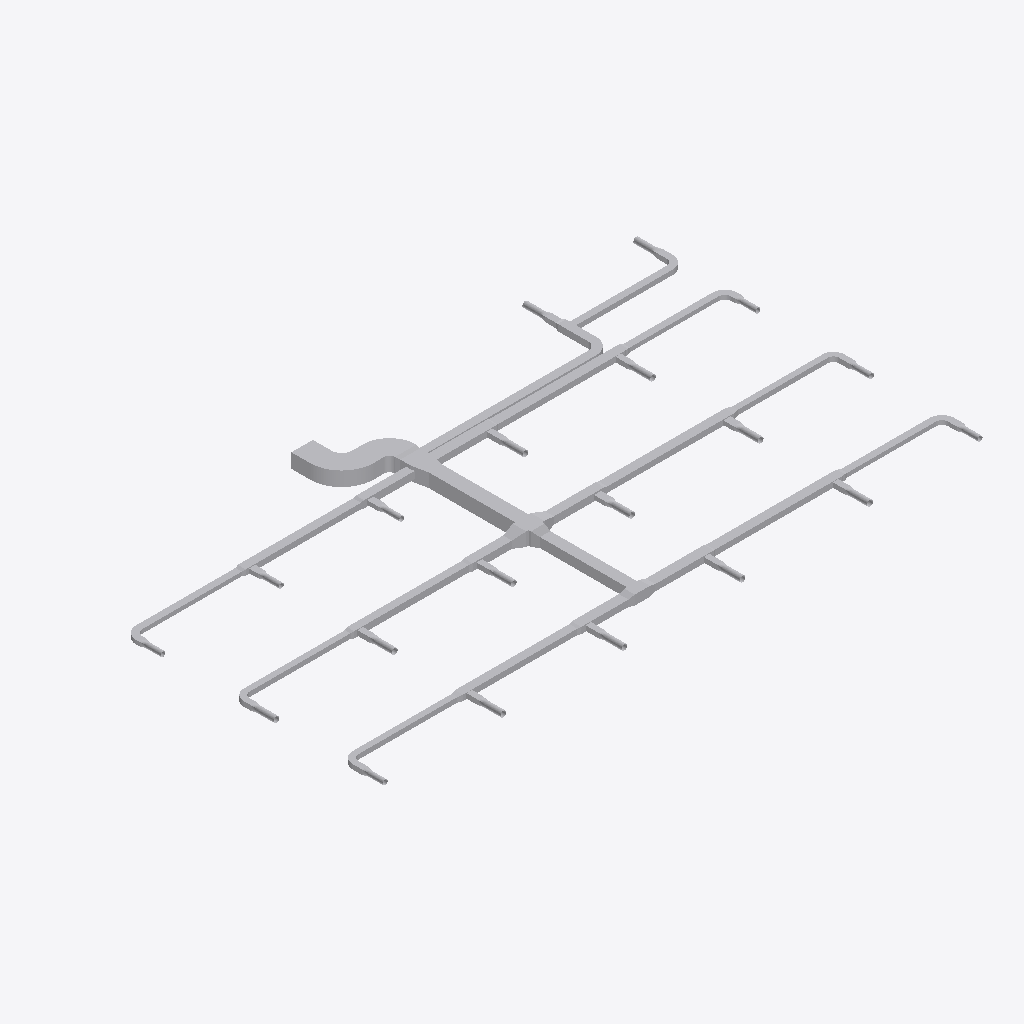
Isometric view of an IFC building model (IFC-SPF (STEP), schema IFC4, length unit metre), seen from the south-west, elements coloured by IFC class (only those large enough to see are counted): 121 other elements (light grey).
Extent 37.8 m × 21.8 m × 0.9 m (x, y, z). Elements (131): 66 IfcDuctFitting, 65 IfcDuctSegment.

HEADER;
FILE_DESCRIPTION(('ViewDefinition[DesignTransferView]'),'2;1');
FILE_NAME('/dev/null','2026-11-13T18:21:36+08:00',(''),(''),'IfcOpenShell 0.8.5','IfcOpenShell 0.8.5','Nobody');
FILE_SCHEMA(('IFC4'));
ENDSEC;
DATA;
#1=IFCPROJECT('1vMqHuAbHRFhDZm13aM5F5',$,'Source Network - Declared Compound Junction Revision',$,$,$,$,(#9),#4);
#11=IFCSITE('3sAJMjpVHVWhNhO34hmw4H',$,'Site',$,$,$,$,$,$,$,$,$,$,$);
#12=IFCBUILDING('14VNJgcavPPQRkO1GXKVZK',$,'Building',$,$,$,$,$,$,$,$,$);
#15=IFCBUILDINGSTOREY('3aggqwDfXK9vvc0ooUb0VO',$,'COORDINATION-REFERENCE-PLANE',$,$,$,$,$,$,$);
#510=IFCDUCTSEGMENT('1Ufk3tsn5INAsuK0h2HT1y',$,'D-08',$,$,#12511,#517,'D-08',$);
#917=IFCDUCTSEGMENT('0GlYPBdTrOk9iSc8VSdy5M',$,'D-15',$,$,#12630,#924,'D-15',$);
#2658=IFCDUCTFITTING('1GS8rKBADM7RZvHhbL6Ep3',$,'BEND-CORRIDOR-A',$,$,#3252,#2670,'BEND-CORRIDOR-A',.BEND.);
#394=IFCDUCTSEGMENT('0qNVk8Gl5MtunvH8kUxih0',$,'D-06',$,$,#12477,#401,'D-06',$);
#1207=IFCDUCTSEGMENT('2s98LbeQnOCR5h4UlU$jeq',$,'D-20',$,$,#12715,#1214,'D-20',$);
#801=IFCDUCTSEGMENT('2Ak1om3Z1N5xCmvkzr$r14',$,'D-13',$,$,#12596,#808,'D-13',$);
#1323=IFCDUCTSEGMENT('1LnLmgXgrLMPCjBotJJT1X',$,'D-22',$,$,#12749,#1330,'D-22',$);
#627=IFCDUCTSEGMENT('0RZ5PgHVXJLvQNvy$btRzb',$,'D-10',$,$,#12545,#634,'D-10',$);
#219=IFCDUCTSEGMENT('2fieqZej5SJAaqHsMO0oF8',$,'D-03',$,$,#12426,#226,'D-03',$);
#1033=IFCDUCTSEGMENT('1TIfjG5dDG7vbAe6RHp7j4',$,'D-17',$,$,#12664,#1040,'D-17',$);
#685=IFCDUCTSEGMENT('01iiRNwCPHCg2TQaDQTBPh',$,'D-11',$,$,#12562,#692,'D-11',$);
#1440=IFCDUCTSEGMENT('3bnJDrEfPJpOdFEQN7QpDb',$,'D-24',$,$,#12783,#1447,'D-24',$);
#277=IFCDUCTSEGMENT('38dK30VmnKehhKPOSvl9WN',$,'D-04',$,$,#12443,#284,'D-04',$);
#1091=IFCDUCTSEGMENT('10hC2HAf5QjBh8eHXVJY72',$,'D-18',$,$,#12681,#1098,'D-18',$);
#10525=IFCDUCTFITTING('3tK$ugPAvIAAusb9mKjQEp',$,'COMPOUND-RECTANGULAR-JUNCTION',$,$,#10601,#10524,$,.JUNCTION.);
#859=IFCDUCTSEGMENT('2Acysx8AbINgOLlSWUMu3$',$,'D-14',$,$,#12613,#866,'D-14',$);
#452=IFCDUCTSEGMENT('00GeeqwXDGqujg1GB$eSes',$,'D-07',$,$,#20948,#459,'D-07',$);
#1265=IFCDUCTSEGMENT('0KANCt4H1OwBz_XiEYPohN',$,'D-21',$,$,#20663,#1272,'D-21',$);
#2711=IFCDUCTFITTING('3__drCT4XK$8OhZtbklpLq',$,'BEND-CORRIDOR-B',$,$,#3222,#2723,'BEND-CORRIDOR-B',.BEND.);
#1149=IFCDUCTSEGMENT('2JsVFcCh5MBxs36NfRYoo1',$,'D-19',$,$,#12698,#1156,'D-19',$);
#335=IFCDUCTSEGMENT('16XnXAKsDR7fGY5Y8JvRrZ',$,'D-05',$,$,#12460,#342,'D-05',$);
#42=IFCDUCTSEGMENT('3Tf1SEAG9NLxz6miD8JeEM',$,'A-01',$,$,#12375,#51,'A-01',$);
#743=IFCDUCTSEGMENT('0g9bpYq$DOCvGnKRTNdtFF',$,'D-12',$,$,#12579,#750,'D-12',$);
#975=IFCDUCTSEGMENT('223pk9Z9fHyP3zWtKUZIvr',$,'D-16',$,$,#12647,#982,'D-16',$);
#160=IFCDUCTSEGMENT('3cmKKWOIXG2wIWIQw2L$Ga',$,'D-02',$,$,#12409,#167,'D-02',$);
#569=IFCDUCTSEGMENT('3_3cf04PnN2xcqwNqA9Dlz',$,'D-09',$,$,#12528,#576,'D-09',$);
#102=IFCDUCTSEGMENT('2ww9pYvAfSyx5JhKUO62Me',$,'A-02',$,$,#12392,#109,'A-02',$);
#10123=IFCDUCTFITTING('2z0OsSxEPMxe7bw868aznG',$,'RECTANGULAR-TRANSITION',$,$,#10168,#10122,$,.TRANSITION.);
#9755=IFCDUCTFITTING('1pO1kxbLLHgeS$_8xwTnCF',$,'RECTANGULAR-CROSS',$,$,#9820,#9754,$,.JUNCTION.);
#3525=IFCDUCTFITTING('2GbZoz5nfRsPMRMT$Zb04z',$,'RECTANGULAR-TEE',$,$,#3579,#3524,$,.JUNCTION.);
#4415=IFCDUCTFITTING('34mxrHmz5STv2lghv93cpE',$,'RECTANGULAR-TEE',$,$,#4469,#10756,$,.JUNCTION.);
#4860=IFCDUCTFITTING('0WTAykFzDO6g74PUW_qYSH',$,'RECTANGULAR-TEE',$,$,#11239,#10796,$,.JUNCTION.);
#8420=IFCDUCTFITTING('3BAXRbMxzN3eioe3GnwiQn',$,'RECTANGULAR-TEE',$,$,#11987,#11116,$,.JUNCTION.);
#1382=IFCDUCTSEGMENT('3TG4i8QwvGw8JWXR1SDbXG',$,'D-23',$,$,#12766,#1389,'D-23',$);
#9949=IFCDUCTFITTING('2Hhpdn9zvHWgPTh84ov2v6',$,'RECTANGULAR-TRANSITION',$,$,#9994,#9948,$,.TRANSITION.);
#6195=IFCDUCTFITTING('2qcqvYPk5G8vc$41LcIAkK',$,'RECTANGULAR-TEE',$,$,#6249,#10916,$,.JUNCTION.);
#6640=IFCDUCTFITTING('3DcSerARnJc8mAlL$xnPwO',$,'RECTANGULAR-TEE',$,$,#11613,#10956,$,.JUNCTION.);
#8865=IFCDUCTFITTING('2Dsp0tDUbIPeYXMKPfWKVu',$,'RECTANGULAR-TEE',$,$,#12174,#11156,$,.JUNCTION.);
#5305=IFCDUCTFITTING('2d3C3bkV5TKOINf_o71Axc',$,'RECTANGULAR-TEE',$,$,#11426,#10836,$,.JUNCTION.);
#7975=IFCDUCTFITTING('0UHvCBIGrKUh162tPWAMb6',$,'RECTANGULAR-TEE',$,$,#8029,#11076,$,.JUNCTION.);
#9310=IFCDUCTFITTING('3MshfZ5Q5K_eON58DjXDyB',$,'RECTANGULAR-TEE',$,$,#9364,#11196,$,.JUNCTION.);
#7085=IFCDUCTFITTING('0AKG640HHRCvsX97I0rPis',$,'RECTANGULAR-TEE',$,$,#11800,#10996,$,.JUNCTION.);
#10297=IFCDUCTFITTING('2dn9VHyVbTPeHkLMTVDJUw',$,'RECTANGULAR-TRANSITION',$,$,#10342,#10296,$,.TRANSITION.);
#3135=IFCDUCTFITTING('32SL8_FtLLxRDkUZc7lzNQ',$,'BEND-UP-TURN',$,$,#3257,#3147,'BEND-UP-TURN',.BEND.);
#3970=IFCDUCTFITTING('3nUnywxFXUIfHj1ihinFuB',$,'RECTANGULAR-TEE',$,$,#4024,#10716,$,.JUNCTION.);
#7530=IFCDUCTFITTING('2K8VLv$mHMsBKiV6ZO9m6P',$,'RECTANGULAR-TEE',$,$,#7584,#11036,$,.JUNCTION.);
#5750=IFCDUCTFITTING('2XEZn9xizSj8RijhAxhINj',$,'RECTANGULAR-TEE',$,$,#5804,#10876,$,.JUNCTION.);
#20399=IFCDUCTSEGMENT('09iuYmf6LSW8R9mYn6AcHU',$,'VAV-17-ROUND-LEAD',$,$,#20444,#20398,$,.RIGIDSEGMENT.);
#19877=IFCDUCTSEGMENT('3UxvOnnuHIVhzFqfXG9Qfk',$,'VAV-08-ROUND-LEAD',$,$,#19922,#19876,$,.RIGIDSEGMENT.);
#19993=IFCDUCTSEGMENT('3umkswK7rHWwv8MZLRKluF',$,'VAV-10-ROUND-LEAD',$,$,#20038,#19992,$,.RIGIDSEGMENT.);
#19703=IFCDUCTSEGMENT('0UaNKnAprP7QMJmZT2zAM7',$,'VAV-05-ROUND-LEAD',$,$,#19748,#19702,$,.RIGIDSEGMENT.);
#19935=IFCDUCTSEGMENT('0NclTzqC9H5v$u3kOeny0C',$,'VAV-09-ROUND-LEAD',$,$,#19980,#19934,$,.RIGIDSEGMENT.);
#20051=IFCDUCTSEGMENT('0Ki21$yXvJhhozk4LQO45F',$,'VAV-11-ROUND-LEAD',$,$,#20096,#20050,$,.RIGIDSEGMENT.);
#19587=IFCDUCTSEGMENT('1ZZAlC4lrO2QbhtVItI3gO',$,'VAV-03-ROUND-LEAD',$,$,#19632,#19586,$,.RIGIDSEGMENT.);
#19645=IFCDUCTSEGMENT('3CV6r_jBPNfeqOCnCSHL_x',$,'VAV-04-ROUND-LEAD',$,$,#19690,#19644,$,.RIGIDSEGMENT.);
#19819=IFCDUCTSEGMENT('2PLcT9GNfN9xMf9NjlMEQ6',$,'VAV-07-ROUND-LEAD',$,$,#19864,#19818,$,.RIGIDSEGMENT.);
#20341=IFCDUCTSEGMENT('0TV2Xkn3DKSAFUc1J5Ry_k',$,'VAV-16-ROUND-LEAD',$,$,#20386,#20340,$,.RIGIDSEGMENT.);
#19529=IFCDUCTSEGMENT('07KKmEREfJPfr$AKuoBsTg',$,'VAV-02-ROUND-LEAD',$,$,#19574,#19528,$,.RIGIDSEGMENT.);
#3708=IFCDUCTFITTING('1YJt4TrT9S8BByBTRqevjy',$,'RECTANGULAR-TRANSITION',$,$,#3753,#3707,$,.TRANSITION.);
#2817=IFCDUCTFITTING('0ibn1oYr9NqAKrRPJhTTLc',$,'BEND-TAP-VAV-06',$,$,#12330,#2829,'BEND-TAP-VAV-06',.BEND.);
#3029=IFCDUCTFITTING('1TWK5B6RfT_AFHX9Xe4Kgi',$,'BEND-TAP-VAV-18',$,$,#12360,#3041,'BEND-TAP-VAV-18',.BEND.);
#20515=IFCDUCTSEGMENT('0cr3rgUA1P6PywRB4N$ri9',$,'VAV-19-ROUND-LEAD',$,$,#20560,#20514,$,.RIGIDSEGMENT.);
#20573=IFCDUCTSEGMENT('3TePo9tCHLDvp0H0X$zAoM',$,'VAV-20-ROUND-LEAD',$,$,#20618,#20572,$,.RIGIDSEGMENT.);
#3082=IFCDUCTFITTING('3GLkYHze9Uw8_FjhVKOzKc',$,'BEND-TAP-VAV-20',$,$,#3217,#3094,'BEND-TAP-VAV-20',.BEND.);
#2923=IFCDUCTFITTING('0jrW4IiM9QGe5EURDoYzuc',$,'BEND-TAP-VAV-12',$,$,#12345,#2935,'BEND-TAP-VAV-12',.BEND.);
#2976=IFCDUCTFITTING('1hJrcsal9PEeDP4SMx$KOp',$,'BEND-TAP-VAV-13',$,$,#3242,#2988,'BEND-TAP-VAV-13',.BEND.);
#20225=IFCDUCTSEGMENT('33yaEYLKHGWvpRvUfEvIRh',$,'VAV-14-ROUND-LEAD',$,$,#20270,#20224,$,.RIGIDSEGMENT.);
#20283=IFCDUCTSEGMENT('0jXkbU2aTGOOdsYp6sh3fe',$,'VAV-15-ROUND-LEAD',$,$,#20328,#20282,$,.RIGIDSEGMENT.);
#20457=IFCDUCTSEGMENT('2n$_2Nh81GCPjQyeJ$34fh',$,'VAV-18-ROUND-LEAD',$,$,#20502,#20456,$,.RIGIDSEGMENT.);
#19471=IFCDUCTSEGMENT('06Hh2xMdTKoQv70$AWSAwq',$,'VAV-01-ROUND-LEAD',$,$,#19516,#19470,$,.RIGIDSEGMENT.);
#19761=IFCDUCTSEGMENT('2q8qfOO49I_ufYGUhp5V9K',$,'VAV-06-ROUND-LEAD',$,$,#19806,#19760,$,.RIGIDSEGMENT.);
#20109=IFCDUCTSEGMENT('2ajGV5sJXI_hAF4bOYOcYT',$,'VAV-12-ROUND-LEAD',$,$,#20154,#20108,$,.RIGIDSEGMENT.);
#20167=IFCDUCTSEGMENT('0byDOHLwrMqBBBu_2f8_uL',$,'VAV-13-ROUND-LEAD',$,$,#20212,#20166,$,.RIGIDSEGMENT.);
#3882=IFCDUCTFITTING('2v8d4ojL5QafzZ9D0Bm0K7',$,'RECTANGULAR-TRANSITION',$,$,#3927,#3881,$,.TRANSITION.);
#2870=IFCDUCTFITTING('0WD0vb27TQyg59IaExUFo$',$,'BEND-TAP-VAV-07',$,$,#3237,#2882,'BEND-TAP-VAV-07',.BEND.);
#2764=IFCDUCTFITTING('1T1iJcPpbHQe9NXE03EuZB',$,'BEND-TAP-VAV-01',$,$,#3212,#2776,'BEND-TAP-VAV-01',.BEND.);
#2600=IFCDUCTSEGMENT('2NUeFlDmPKeAdID44c7Y3d',$,'D-44',$,$,#13444,#2607,'D-44',$);
#2542=IFCDUCTSEGMENT('2A5hnkfKfVQA3ppPSDKTLp',$,'D-43',$,$,#13428,#2549,'D-43',$);
#2136=IFCDUCTSEGMENT('0FMDd$bG1NneS7N2OdRFsP',$,'D-36',$,$,#13316,#2143,'D-36',$);
#1498=IFCDUCTSEGMENT('3yhBBouBPRw8LwOEWLhhps',$,'D-25',$,$,#13140,#1505,'D-25',$);
#4153=IFCDUCTFITTING('0jkIpE339UJuVju7ICXFwa',$,'RECTANGULAR-TRANSITION',$,$,#4198,#4152,$,.TRANSITION.);
#7268=IFCDUCTFITTING('3h3LVEhmLMw8Yn5iIujoaS',$,'RECTANGULAR-TRANSITION',$,$,#11941,#7267,$,.TRANSITION.);
#1788=IFCDUCTSEGMENT('3UfxkNar9T3uv889TvBuZo',$,'D-30',$,$,#13220,#1795,'D-30',$);
#8158=IFCDUCTFITTING('3EOykJlO1HYxMOUeXGrm9C',$,'RECTANGULAR-TRANSITION',$,$,#8203,#8157,$,.TRANSITION.);
#6378=IFCDUCTFITTING('07b4f9lQPRehcpJNvrJdoA',$,'RECTANGULAR-TRANSITION',$,$,#6423,#6377,$,.TRANSITION.);
#4598=IFCDUCTFITTING('3ysY1EiSPKuwnw9GCI$6QR',$,'RECTANGULAR-TRANSITION',$,$,#4643,#4597,$,.TRANSITION.);
#17845=IFCDUCTFITTING('2ut_eWMFvGiPfJKc68n7Wb',$,'VAV-10-INLET-TRANSITION',$,$,#17895,#17844,$,.TRANSITION.);
#15435=IFCDUCTFITTING('0605Yd06LLBBo7DnXK$8AR',$,'VAV-02-INLET-TRANSITION',$,$,#15485,#15434,$,.TRANSITION.);
#15496=IFCDUCTFITTING('1gUy0S3gzKSAO4VCRzaRLu',$,'VAV-03-INLET-TRANSITION',$,$,#15546,#15495,$,.TRANSITION.);
#17906=IFCDUCTFITTING('3eWODGgi1JVgoXONtliPba',$,'VAV-11-INLET-TRANSITION',$,$,#17956,#17905,$,.TRANSITION.);
#15618=IFCDUCTFITTING('14frf0CbvTmfmxDxOuXDDP',$,'VAV-05-INLET-TRANSITION',$,$,#15668,#15617,$,.TRANSITION.);
#16819=IFCDUCTFITTING('073$13FGvKQfQFW3Bfaw_Y',$,'VAV-09-INLET-TRANSITION',$,$,#16869,#16818,$,.TRANSITION.);
#7713=IFCDUCTFITTING('2JMPWE5frHZh$wlOnAqtDb',$,'RECTANGULAR-TRANSITION',$,$,#7758,#7712,$,.TRANSITION.);
#15557=IFCDUCTFITTING('1yo3oMeLjHKvejNdyVZDDU',$,'VAV-04-INLET-TRANSITION',$,$,#15607,#15556,$,.TRANSITION.);
#19408=IFCDUCTFITTING('3FCff2DUrKkx8Orj$gw8Iu',$,'VAV-20-INLET-TRANSITION',$,$,#19458,#19407,$,.TRANSITION.);
#16697=IFCDUCTFITTING('0JfUHjcB5SvPKt2ri92tEC',$,'VAV-07-INLET-TRANSITION',$,$,#16747,#16696,$,.TRANSITION.);
#16758=IFCDUCTFITTING('1iMV4IGVbTQQ3Zslkcf4ed',$,'VAV-08-INLET-TRANSITION',$,$,#16808,#16757,$,.TRANSITION.);
#18272=IFCDUCTFITTING('3FRUibkjjTCA_HQeOt3zGq',$,'VAV-17-INLET-TRANSITION',$,$,#18322,#18271,$,.TRANSITION.);
#18211=IFCDUCTFITTING('19FJZS12HTfv_ra$HIeypD',$,'VAV-16-INLET-TRANSITION',$,$,#18261,#18210,$,.TRANSITION.);
#19347=IFCDUCTFITTING('3ZuxyTKx1MRw4gCYfVFRA_',$,'VAV-19-INLET-TRANSITION',$,$,#19397,#19346,$,.TRANSITION.);
#5933=IFCDUCTFITTING('2FvdFUVL5HUxtti7erekMp',$,'RECTANGULAR-TRANSITION',$,$,#5978,#5932,$,.TRANSITION.);
#14441=IFCDUCTFITTING('0ZvL2d7mjHBgUb$BMNqc3$',$,'VAV-01-INLET-TRANSITION',$,$,#14491,#14440,$,.TRANSITION.);
#1846=IFCDUCTSEGMENT('3YEo7IX2vLHOZoUdtxYhkW',$,'D-31',$,$,#13236,#1853,'D-31',$);
#17967=IFCDUCTFITTING('1GeF7U9_PHg89aSWWC4FLo',$,'VAV-12-INLET-TRANSITION',$,$,#18017,#17966,$,.TRANSITION.);
#18028=IFCDUCTFITTING('0Lx_JY7arRsxNLeOIqw_of',$,'VAV-13-INLET-TRANSITION',$,$,#18078,#18027,$,.TRANSITION.);
#18089=IFCDUCTFITTING('2V76E$fNPNBBedH8MA2JbC',$,'VAV-14-INLET-TRANSITION',$,$,#18139,#18088,$,.TRANSITION.);
#16636=IFCDUCTFITTING('1jeQUDHlPPX8wGccFpt_S7',$,'VAV-06-INLET-TRANSITION',$,$,#16686,#16635,$,.TRANSITION.);
#18333=IFCDUCTFITTING('2dMvZV34jPX8IHxG0dDJtT',$,'VAV-18-INLET-TRANSITION',$,$,#18383,#18332,$,.TRANSITION.);
#6823=IFCDUCTFITTING('0xQD0bae1JS9QSYLjgwgUq',$,'RECTANGULAR-TRANSITION',$,$,#11754,#6822,$,.TRANSITION.);
#18150=IFCDUCTFITTING('1MjS_85M1MDR3f02Qq8aC0',$,'VAV-15-INLET-TRANSITION',$,$,#18200,#18149,$,.TRANSITION.);
#9493=IFCDUCTFITTING('1PiEAHH0TK3gfwO81Khyfo',$,'RECTANGULAR-TRANSITION',$,$,#9538,#9492,$,.TRANSITION.);
#21080=IFCDUCTFITTING('1GP9X9wmvKj9vqw$uRVNur',$,'STAGED-MAIN-CONTRACTION',$,$,#21208,#21203,$,.TRANSITION.);
#20795=IFCDUCTFITTING('1OgbMVsDbIIQcuFuKtEFTE',$,'STAGED-MAIN-CONTRACTION',$,$,#20923,#20918,$,.TRANSITION.);
#1904=IFCDUCTSEGMENT('1h76SSiWvQkv6hW9gZiAWw',$,'D-32',$,$,#13252,#1911,'D-32',$);
#2078=IFCDUCTSEGMENT('1eFzE74j9IX9FCS_bpSZi8',$,'D-35',$,$,#13300,#2085,'D-35',$);
#5043=IFCDUCTFITTING('0rXojppeTH0BTVX2pgkVrd',$,'RECTANGULAR-TRANSITION',$,$,#11380,#5042,$,.TRANSITION.);
#5488=IFCDUCTFITTING('2S6vsh9WvK7QxoNkNqHEuL',$,'RECTANGULAR-TRANSITION',$,$,#11567,#5487,$,.TRANSITION.);
#9048=IFCDUCTFITTING('0V2LoAkZ5G5gS9d5BbC$m4',$,'RECTANGULAR-TRANSITION',$,$,#12315,#9047,$,.TRANSITION.);
#8603=IFCDUCTFITTING('3_1R9TjS5TtxR81DWGT3Tt',$,'RECTANGULAR-TRANSITION',$,$,#12128,#8602,$,.TRANSITION.);
#2194=IFCDUCTSEGMENT('2TYIpAGo5Jn84Ds4cFSqzD',$,'D-37',$,$,#13332,#2201,'D-37',$);
#2484=IFCDUCTSEGMENT('1JDTIpFW5QSREtJ610AQ34',$,'D-42',$,$,#13412,#2491,'D-42',$);
ENDSEC;
